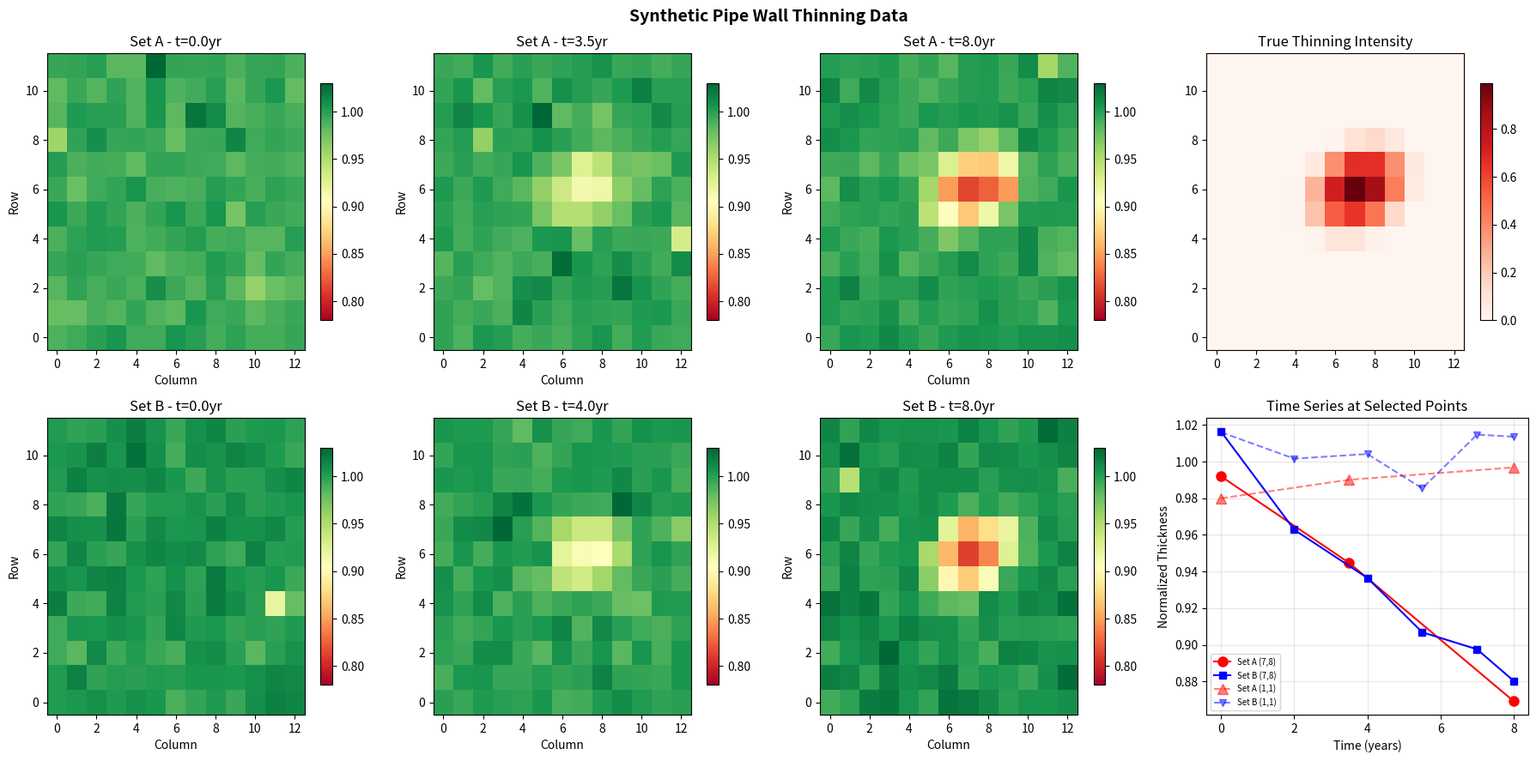

Reproduce this figure in Python.
"""
배관 감육 가상 데이터 생성기
=========================
- 12x13 그리드, normalized thickness (1.0 = 원래 두께)
- Set A: 3회 측정 (OH 3번)
- Set B: 6회 측정 (OH 6번)
- 감육 패턴: 타원형, 그리드의 ~30% 영역에 smooth하게 진행
- 최대 감육 ~20% (마지막 시점에서 0.80)
- 측정 노이즈 포함 (UT 특성 반영: 이상치 포함)
"""

import numpy as np
import json
import os

np.random.seed(42)

# =============================================================
# 1. 그리드 설정
# =============================================================
ROWS, COLS = 12, 13

# 그리드 좌표 (0~1로 정규화)
y_grid, x_grid = np.meshgrid(
    np.linspace(0, 1, ROWS),
    np.linspace(0, 1, COLS),
    indexing='ij'
)

# =============================================================
# 2. 타원형 감육 패턴 정의
# =============================================================
# 감육 중심: 그리드의 약간 오른쪽 아래
cx, cy = 0.6, 0.55

# 타원 반축 (그리드의 ~30% 커버하도록)
a, b = 0.30, 0.22  # x방향, y방향 반축
theta = np.radians(25)  # 타원 회전각

# 회전 적용한 타원 거리
dx = x_grid - cx
dy = y_grid - cy
x_rot = dx * np.cos(theta) + dy * np.sin(theta)
y_rot = -dx * np.sin(theta) + dy * np.cos(theta)
ellipse_dist = (x_rot / a) ** 2 + (y_rot / b) ** 2

# 감육 강도 맵: 타원 내부(dist<1)에서 smooth하게 감소
# cosine taper로 smooth edge
thinning_intensity = np.where(
    ellipse_dist < 1.0,
    0.5 * (1 + np.cos(np.pi * np.sqrt(ellipse_dist))),  # 중심에서 1, 경계에서 0
    0.0
)

# 최대 감육률 (연간): 최대 감육 포인트가 마지막 시점에서 ~20% 감육되도록
MAX_THINNING_TOTAL = 0.20  # 전체 기간 동안 최대 감육량


def generate_dataset(n_measurements: int, total_years: float, label: str):
    """
    감육 측정 데이터셋 생성
    
    Args:
        n_measurements: OH 측정 횟수
        total_years: 전체 기간 (년)
        label: 데이터셋 라벨
    
    Returns:
        dict with measurement data
    """
    # 측정 시점 (불균등 간격 - 실제 OH처럼)
    if n_measurements == 3:
        times = np.array([0.0, 3.5, 8.0])  # 년
    elif n_measurements == 6:
        times = np.array([0.0, 2.0, 4.0, 5.5, 7.0, 8.0])  # 년
    else:
        times = np.sort(np.concatenate([[0.0], 
                         np.random.uniform(1, total_years, n_measurements - 2),
                         [total_years]]))
    
    # 연간 감육률 맵 (위치별)
    annual_rate = thinning_intensity * (MAX_THINNING_TOTAL / total_years)
    
    # 측정 데이터 생성 (시점 x 행 x 열)
    data = np.zeros((n_measurements, ROWS, COLS))
    
    # UT 측정 노이즈 파라미터
    sigma_noise = 0.008   # 기본 측정 노이즈 (~0.8%)
    outlier_prob = 0.03   # 이상치 확률 3%
    outlier_scale = 0.04  # 이상치 크기 (~4%)
    
    for t_idx, t in enumerate(times):
        # 실제 두께: 1.0 - (감육률 × 시간)
        true_thickness = 1.0 - annual_rate * t
        
        # 기본 가우시안 노이즈
        noise = np.random.normal(0, sigma_noise, (ROWS, COLS))
        
        # 이상치 추가 (UT 측정 특성: 가끔 크게 벗어남)
        outlier_mask = np.random.random((ROWS, COLS)) < outlier_prob
        outlier_noise = np.random.normal(0, outlier_scale, (ROWS, COLS))
        noise = np.where(outlier_mask, outlier_noise, noise)
        
        # 약간의 체계적 편의 (측정자 간 차이 시뮬레이션)
        systematic_bias = np.random.normal(0, 0.003)
        
        data[t_idx] = true_thickness + noise + systematic_bias
    
    return {
        'label': label,
        'n_measurements': n_measurements,
        'times': times.tolist(),
        'data': data.tolist(),
        'rows': ROWS,
        'cols': COLS,
        'thinning_intensity': thinning_intensity.tolist(),
        'annual_rate': annual_rate.tolist(),
    }


# =============================================================
# 3. 데이터 생성
# =============================================================
dataset_A = generate_dataset(n_measurements=3, total_years=8.0, label='Set_A_3meas')
dataset_B = generate_dataset(n_measurements=6, total_years=8.0, label='Set_B_6meas')

# =============================================================
# 4. 저장
# =============================================================
output = {
    'description': '배관 감육 UT 측정 가상 데이터',
    'grid_size': f'{ROWS}x{COLS}',
    'max_thinning_pct': MAX_THINNING_TOTAL * 100,
    'noise_sigma_pct': 0.8,
    'outlier_prob_pct': 3.0,
    'datasets': {
        'set_A': dataset_A,
        'set_B': dataset_B,
    }
}

output_path = 'pipe_thinning_data.json'
with open(output_path, 'w') as f:
    json.dump(output, f, indent=2)

# =============================================================
# 5. 요약 출력 및 시각화
# =============================================================
print("=" * 60)
print("배관 감육 가상 데이터 생성 완료")
print("=" * 60)

for name, ds in [('Set A (3회 측정)', dataset_A), ('Set B (6회 측정)', dataset_B)]:
    data = np.array(ds['data'])
    times = np.array(ds['times'])
    print(f"\n--- {name} ---")
    print(f"  측정 시점 (년): {[f'{t:.1f}' for t in times]}")
    print(f"  그리드: {ds['rows']}x{ds['cols']} = {ds['rows']*ds['cols']} 포인트")
    print(f"  초기 평균 두께: {data[0].mean():.4f}")
    print(f"  최종 평균 두께: {data[-1].mean():.4f}")
    print(f"  최종 최소 두께: {data[-1].min():.4f}")
    print(f"  감육 영역 포인트 수: {np.sum(np.array(ds['thinning_intensity']) > 0.01)}")

# 시각화
try:
    import matplotlib
    matplotlib.use('Agg')
    import matplotlib.pyplot as plt
    from matplotlib.colors import Normalize
    
    fig, axes = plt.subplots(2, 4, figsize=(18, 9))
    fig.suptitle('Synthetic Pipe Wall Thinning Data', fontsize=14, fontweight='bold')
    
    # Row 0: Set A
    data_A = np.array(dataset_A['data'])
    times_A = dataset_A['times']
    for i in range(3):
        im = axes[0, i].imshow(data_A[i], cmap='RdYlGn', vmin=0.78, vmax=1.03,
                                aspect='auto', origin='lower')
        axes[0, i].set_title(f'Set A - t={times_A[i]:.1f}yr')
        axes[0, i].set_xlabel('Column')
        axes[0, i].set_ylabel('Row')
        plt.colorbar(im, ax=axes[0, i], shrink=0.8)
    
    # True thinning intensity
    im = axes[0, 3].imshow(thinning_intensity, cmap='Reds', aspect='auto', origin='lower')
    axes[0, 3].set_title('True Thinning Intensity')
    plt.colorbar(im, ax=axes[0, 3], shrink=0.8)
    
    # Row 1: Set B (선택적 시점)
    data_B = np.array(dataset_B['data'])
    times_B = dataset_B['times']
    show_idx = [0, 2, 5]  # 첫, 중간, 마지막
    for k, i in enumerate(show_idx):
        im = axes[1, k].imshow(data_B[i], cmap='RdYlGn', vmin=0.78, vmax=1.03,
                                aspect='auto', origin='lower')
        axes[1, k].set_title(f'Set B - t={times_B[i]:.1f}yr')
        axes[1, k].set_xlabel('Column')
        axes[1, k].set_ylabel('Row')
        plt.colorbar(im, ax=axes[1, k], shrink=0.8)
    
    # 특정 포인트 시계열
    # 감육 중심 근처 포인트
    ci, cj = 7, 8  # 감육 중심 근처
    ax = axes[1, 3]
    ax.plot(times_A, data_A[:, ci, cj], 'ro-', label=f'Set A ({ci},{cj})', markersize=8)
    ax.plot(times_B, data_B[:, ci, cj], 'bs-', label=f'Set B ({ci},{cj})', markersize=6)
    # 감육 없는 포인트
    ni, nj = 1, 1
    ax.plot(times_A, data_A[:, ni, nj], 'r^--', label=f'Set A ({ni},{nj})', markersize=8, alpha=0.5)
    ax.plot(times_B, data_B[:, ni, nj], 'bv--', label=f'Set B ({ni},{nj})', markersize=6, alpha=0.5)
    ax.set_xlabel('Time (years)')
    ax.set_ylabel('Normalized Thickness')
    ax.set_title('Time Series at Selected Points')
    ax.legend(fontsize=7)
    ax.grid(True, alpha=0.3)
    
    plt.tight_layout()
    fig.savefig('data_overview.png', dpi=150, bbox_inches='tight')
    print(f"\n시각화 저장: data_overview.png")
    
except ImportError:
    print("\nmatplotlib 미설치 - 시각화 생략")

print(f"\n데이터 저장: {output_path}")
